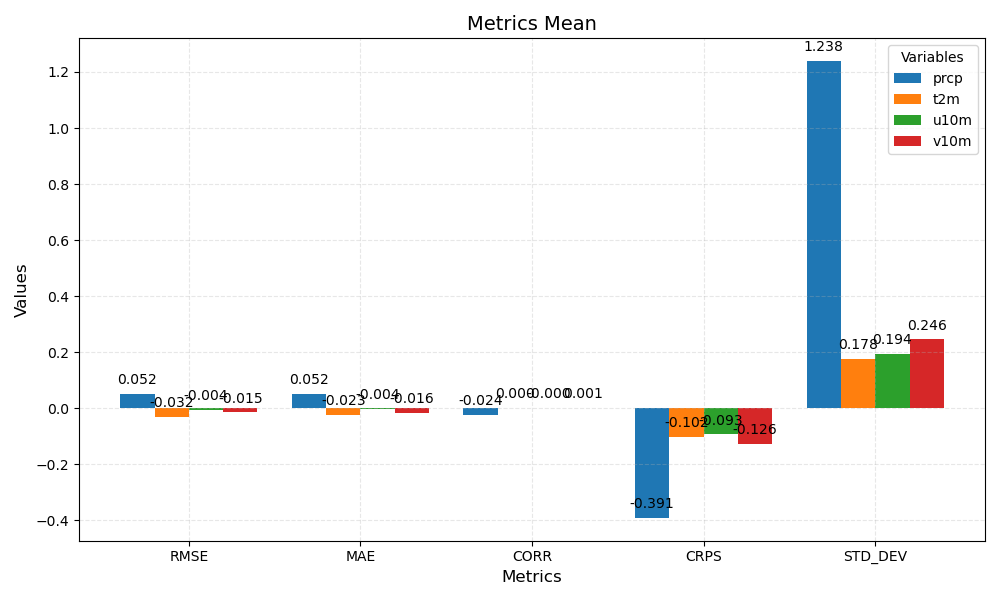

The data file committed next to this chart (first rows):
metric	prcp	t2m	u10m	v10m
RMSE	0.052	-0.032	-0.004	-0.015
MAE	0.052	-0.023	-0.004	-0.016
CORR	-0.024	0.000	-0.000	0.001
CRPS	-0.391	-0.102	-0.093	-0.126
STD_DEV	1.238	0.178	0.194	0.246
